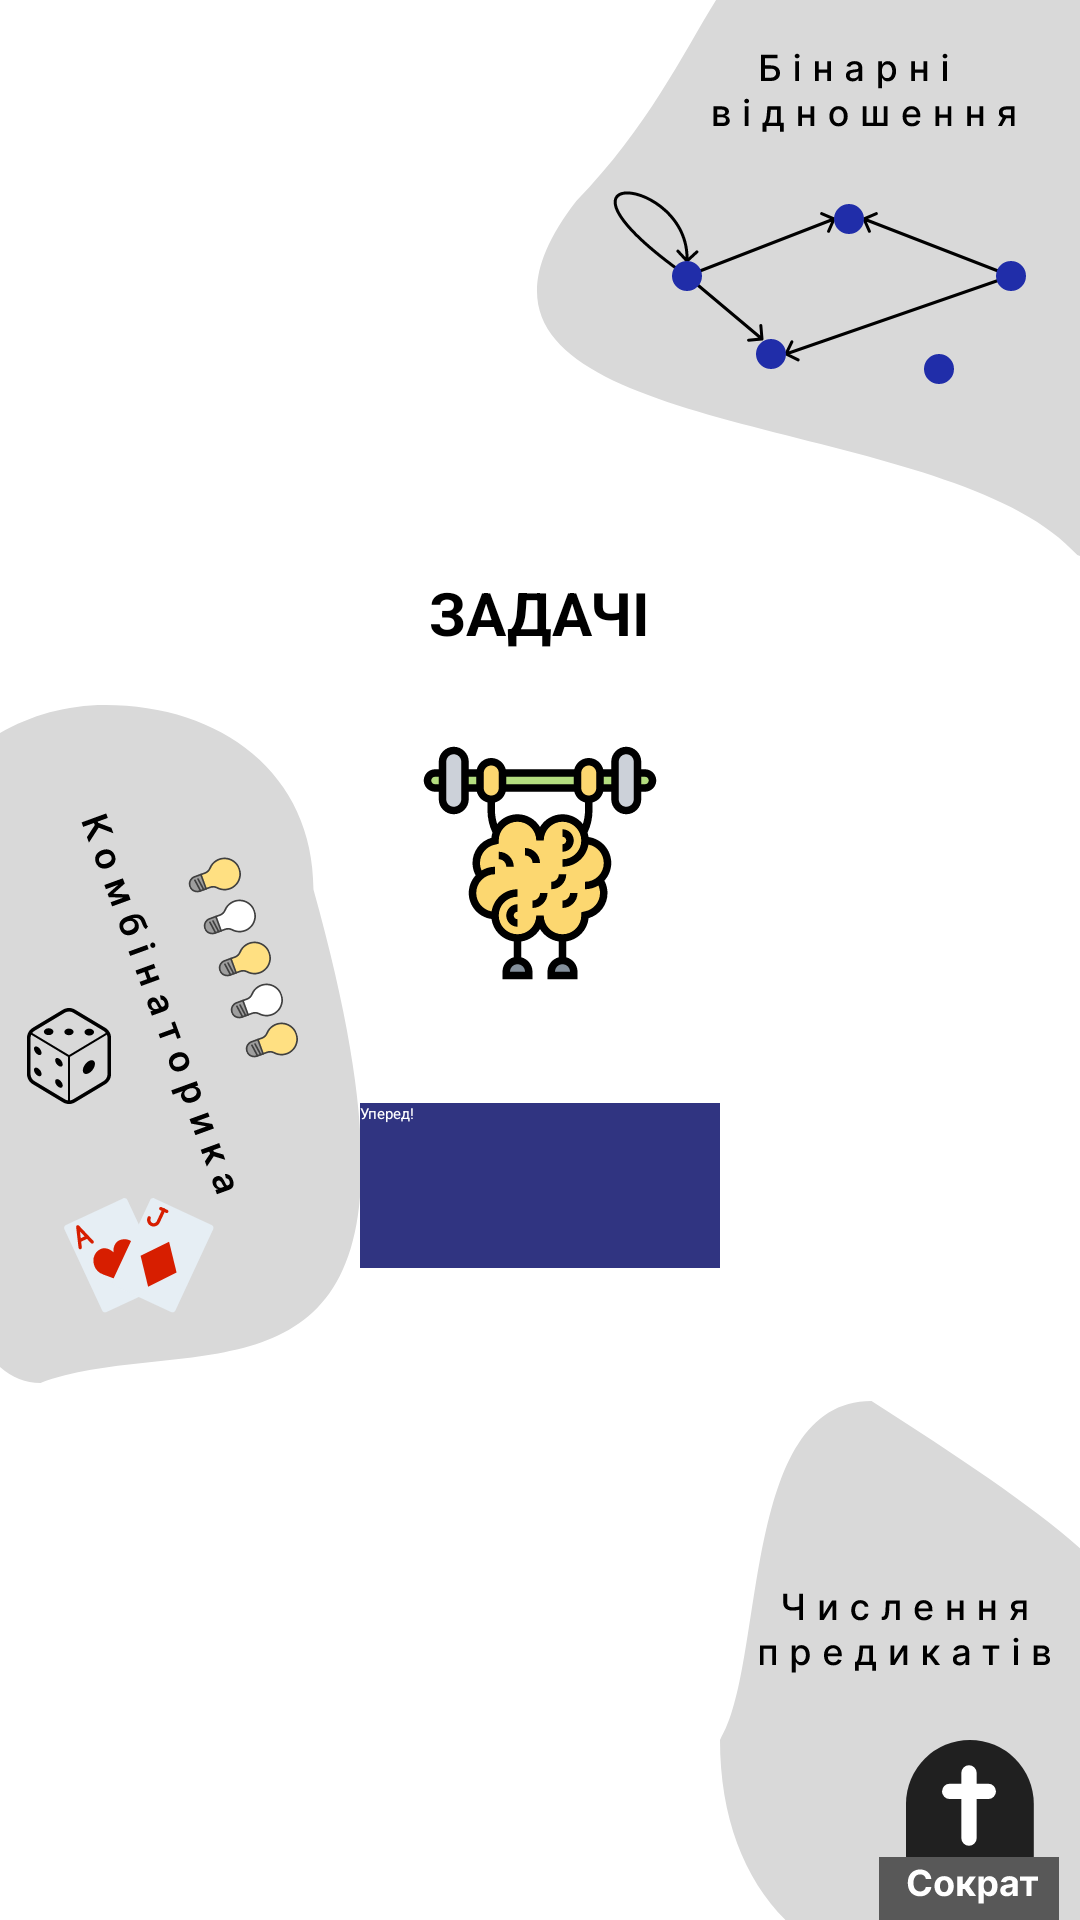

The Android layout XML behind this screen, and the referenced resources:
<!-- AndroidManifest.xml: application theme Theme.DiscMath.Starting -->
<!-- res/layout/fragment_start_quizzes.xml -->
<?xml version="1.0" encoding="utf-8"?>
<androidx.constraintlayout.widget.ConstraintLayout xmlns:android="http://schemas.android.com/apk/res/android"
    xmlns:app="http://schemas.android.com/apk/res-auto"
    xmlns:tools="http://schemas.android.com/tools"
    android:layout_width="match_parent"
    android:layout_height="match_parent"
    tools:context=".ui.quizzes.StartQuizzesFragment"
    android:background="@drawable/quiz_background"
    >

    <TextView
        android:id="@+id/text_training_encouragement"
        android:layout_width="wrap_content"
        android:layout_height="wrap_content"
        android:layout_marginBottom="20dp"
        android:text="@string/training_encouragement"
        android:textAllCaps="true"
        android:textColor="@color/black"
        android:textStyle="bold"
        android:textSize="20sp"
        app:layout_constraintBottom_toTopOf="@+id/quiz_image"
        app:layout_constraintEnd_toEndOf="parent"
        app:layout_constraintStart_toStartOf="parent" />

    <ImageView
        android:id="@+id/quiz_image"
        android:layout_width="80dp"
        android:layout_height="100dp"
        android:src="@drawable/brain"
        app:layout_constraintBottom_toBottomOf="parent"
        app:layout_constraintEnd_toEndOf="parent"
        app:layout_constraintStart_toStartOf="parent"
        app:layout_constraintTop_toTopOf="parent"
        app:layout_constraintVertical_bias="0.44"
        android:contentDescription="@string/training_encouragement"
        />

    <Button
        android:id="@+id/button_start_training"
        android:layout_width="120dp"
        android:layout_height="55dp"
        android:layout_marginTop="30dp"
        android:background="@color/primary"
        android:text="@string/lets_go"
        android:textColor="@color/white"
        app:layout_constraintEnd_toEndOf="parent"
        app:layout_constraintStart_toStartOf="parent"
        app:layout_constraintTop_toBottomOf="@+id/quiz_image" />



</androidx.constraintlayout.widget.ConstraintLayout>
<!-- resources referenced by this layout -->
<resources>
  <color name="black">#FF000000</color>
  <color name="primary">#303481</color>
  <color name="white">#FFFFFFFF</color>
  <!-- drawable brain: png bitmap (drawable, 2659 bytes) -->
  <!-- drawable quiz_background: vector/xml drawable (drawable, 61911 chars, omitted) -->
  <string name="lets_go">Уперед!</string>
  <string name="training_encouragement">Задачі</string>
  <style name="Theme.DiscMath.Starting" parent="Theme.SplashScreen">
          <item name="windowSplashScreenBackground">@color/white</item>
          <item name="windowSplashScreenAnimatedIcon">@drawable/ic_launcher_foreground</item>
          <item name="postSplashScreenTheme">@style/Theme.DiscMath</item>
  
      </style>
  <!-- drawable ic_launcher_foreground: vector/xml drawable (drawable, 4485 chars, omitted) -->
  <style name="Theme.DiscMath" parent="Theme.MaterialComponents.DayNight.NoActionBar">
          
          <item name="colorPrimary">@color/primary</item>
          <item name="colorPrimaryVariant">@color/background</item>
          <item name="colorOnPrimary">@color/white</item>
          
          
          <item name="android:statusBarColor">?attr/colorPrimaryVariant</item>
          <item name="windowActionBar">false</item>
          <item name="windowNoTitle">true</item>
          
      </style>
  <color name="background">#F5F5F5</color>
</resources>
